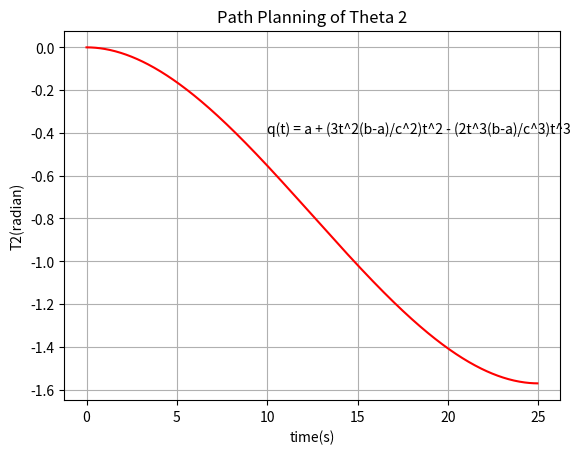

Write Python code to recreate this figure.
"""
Filename: Cubic_T1_pl.py
Created on Wednesday 25/05/2022
Title: Cubic Polynomials(Path Planning) - Theta 2 of Spherical Manipulator - Modern Variant
[redacted]
[redacted]
Based on Trajectory 1 point
"""

from time import time
import numpy as np
import matplotlib.pyplot as plt

def deg_to_rad(T):
    return(T/180)*np.pi

qi = float(0)
qi = deg_to_rad(qi)
qf = float(-90)
qf = deg_to_rad(qf)

ti = float(0) 
tf = float(25) 
x = np.arange(ti, tf, 0.05)

def cubic(t,a,b,c):
    return a + (3*(b-a)/c**2)*t**2 -(2*(b-a)/c**3)*t**3
y = cubic(x,qi,qf,tf)

plt.figure()
plt.title('Path Planning of Theta 2')
plt.xlabel("time(s)") 
plt.ylabel("T2(radian)") 
plt.plot(x,y,'r',linestyle = '-')
plt.text(10, -0.4, 'q(t) = a + (3t^2(b-a)/c^2)t^2 - (2t^3(b-a)/c^3)t^3')
plt.grid(True)
plt.show()